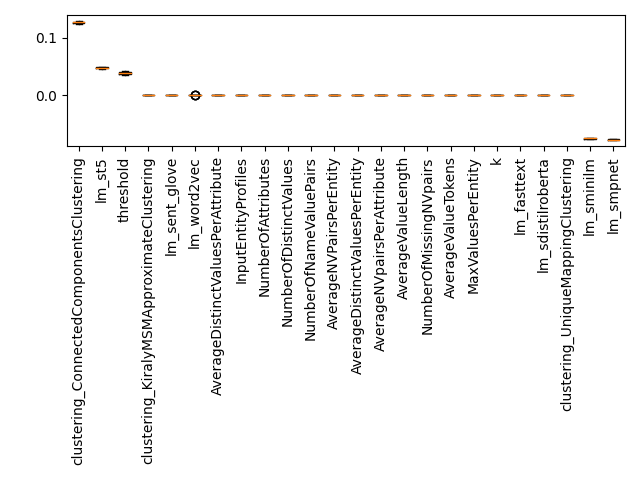

Data behind this chart, as committed beside it:
Feature, Importance, Std, Rank
k, -4.589602077165189e-05, 5.671811011880806e-06, 0
threshold, 0.03812, 0.002055, 1
InputEntityProfiles, 0.0, 0.0, 2
NumberOfAttributes, 0.0, 0.0, 3
NumberOfDistinctValues, 0.0, 0.0, 4
NumberOfNameValuePairs, 0.0, 0.0, 5
AverageNVPairsPerEntity, 0.0, 0.0, 6
AverageDistinctValuesPerEntity, 0.0, 0.0, 7
AverageNVpairsPerAttribute, 0.0, 0.0, 8
AverageDistinctValuesPerAttribute, 0.0, 0.0, 9
NumberOfMissingNVpairs, 0.0, 0.0, 10
AverageValueLength, 0.0, 0.0, 11
AverageValueTokens, 0.0, 0.0, 12
MaxValuesPerEntity, 0.0, 0.0, 13
clustering_ConnectedComponentsClustering, 0.1271, 0.001368, 14
clustering_KiralyMSMApproximateClusterin…, 0.0006601, 1.7226466594350136e-05, 15
clustering_UniqueMappingClustering, -0.0003698, 8.540367769833925e-05, 16
lm_fasttext, -5.0448957580173645e-05, 6.635014878590862e-06, 17
lm_sdistilroberta, -0.0001039, 4.284997101667931e-06, 18
lm_sent_glove, 4.3739544623133676e-05, 8.408732775634e-06, 19
lm_sminilm, -0.07563, 0.0008773, 20
lm_smpnet, -0.0777, 0.0007806, 21
lm_st5, 0.04767, 0.001522, 22
lm_word2vec, 3.139890511001386e-05, 1.4169899132802138e-06, 23
